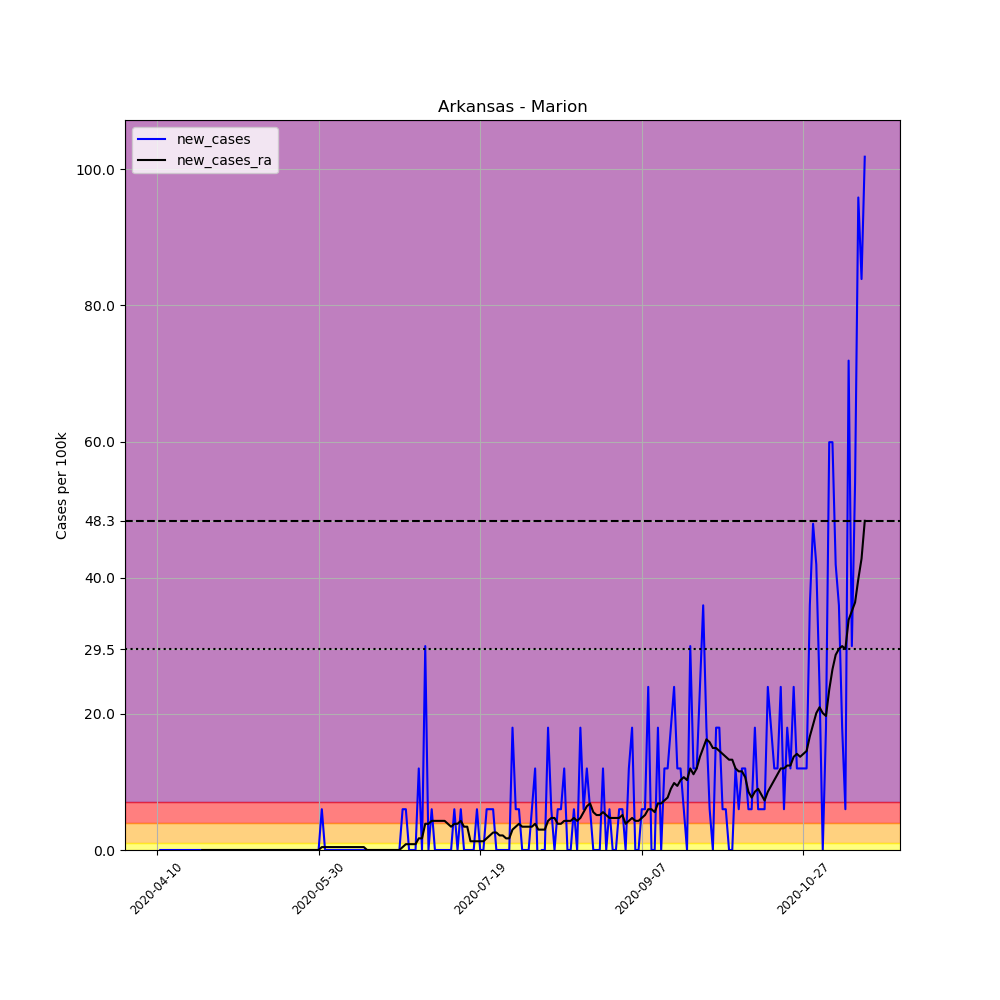

The file beside this chart, header and first rows:
, date, county, state, fips, cases, deaths, COUNTY, STNAME, CTYNAME, POPESTIMATE2019, per_100k, new_cases, new_cases_ra
609406, 2020-04-10, Marion, Arkansas, 5089, 1, 0, 89, Arkansas, Marion, 16694, 5.99, , 
609407, 2020-04-11, Marion, Arkansas, 5089, 1, 0, 89, Arkansas, Marion, 16694, 5.99, 0.0, 
609408, 2020-04-12, Marion, Arkansas, 5089, 1, 0, 89, Arkansas, Marion, 16694, 5.99, 0.0, 
609409, 2020-04-13, Marion, Arkansas, 5089, 1, 0, 89, Arkansas, Marion, 16694, 5.99, 0.0, 
609410, 2020-04-14, Marion, Arkansas, 5089, 1, 0, 89, Arkansas, Marion, 16694, 5.99, 0.0, 
609411, 2020-04-15, Marion, Arkansas, 5089, 1, 0, 89, Arkansas, Marion, 16694, 5.99, 0.0, 
609412, 2020-04-16, Marion, Arkansas, 5089, 1, 0, 89, Arkansas, Marion, 16694, 5.99, 0.0, 
609413, 2020-04-17, Marion, Arkansas, 5089, 1, 0, 89, Arkansas, Marion, 16694, 5.99, 0.0, 
609414, 2020-04-18, Marion, Arkansas, 5089, 1, 0, 89, Arkansas, Marion, 16694, 5.99, 0.0, 
609415, 2020-04-19, Marion, Arkansas, 5089, 1, 0, 89, Arkansas, Marion, 16694, 5.99, 0.0, 
609416, 2020-04-20, Marion, Arkansas, 5089, 1, 0, 89, Arkansas, Marion, 16694, 5.99, 0.0, 
609417, 2020-04-21, Marion, Arkansas, 5089, 1, 0, 89, Arkansas, Marion, 16694, 5.99, 0.0, 
609418, 2020-04-22, Marion, Arkansas, 5089, 1, 0, 89, Arkansas, Marion, 16694, 5.99, 0.0, 
609419, 2020-04-23, Marion, Arkansas, 5089, 1, 0, 89, Arkansas, Marion, 16694, 5.99, 0.0, 
609420, 2020-04-24, Marion, Arkansas, 5089, 1, 0, 89, Arkansas, Marion, 16694, 5.99, 0.0, 0.0
609421, 2020-04-25, Marion, Arkansas, 5089, 1, 0, 89, Arkansas, Marion, 16694, 5.99, 0.0, 0.0
609422, 2020-04-26, Marion, Arkansas, 5089, 1, 0, 89, Arkansas, Marion, 16694, 5.99, 0.0, 0.0
609423, 2020-04-27, Marion, Arkansas, 5089, 1, 0, 89, Arkansas, Marion, 16694, 5.99, 0.0, 0.0
609424, 2020-04-28, Marion, Arkansas, 5089, 1, 0, 89, Arkansas, Marion, 16694, 5.99, 0.0, 0.0
609425, 2020-04-29, Marion, Arkansas, 5089, 1, 0, 89, Arkansas, Marion, 16694, 5.99, 0.0, 0.0
609426, 2020-04-30, Marion, Arkansas, 5089, 1, 0, 89, Arkansas, Marion, 16694, 5.99, 0.0, 0.0
609427, 2020-05-01, Marion, Arkansas, 5089, 1, 0, 89, Arkansas, Marion, 16694, 5.99, 0.0, 0.0
609428, 2020-05-02, Marion, Arkansas, 5089, 1, 0, 89, Arkansas, Marion, 16694, 5.99, 0.0, 0.0
609429, 2020-05-03, Marion, Arkansas, 5089, 1, 0, 89, Arkansas, Marion, 16694, 5.99, 0.0, 0.0
609430, 2020-05-04, Marion, Arkansas, 5089, 1, 0, 89, Arkansas, Marion, 16694, 5.99, 0.0, 0.0
609431, 2020-05-05, Marion, Arkansas, 5089, 1, 0, 89, Arkansas, Marion, 16694, 5.99, 0.0, 0.0
609432, 2020-05-06, Marion, Arkansas, 5089, 1, 0, 89, Arkansas, Marion, 16694, 5.99, 0.0, 0.0
609433, 2020-05-07, Marion, Arkansas, 5089, 1, 0, 89, Arkansas, Marion, 16694, 5.99, 0.0, 0.0
609434, 2020-05-08, Marion, Arkansas, 5089, 1, 0, 89, Arkansas, Marion, 16694, 5.99, 0.0, 0.0
609435, 2020-05-09, Marion, Arkansas, 5089, 1, 0, 89, Arkansas, Marion, 16694, 5.99, 0.0, 0.0
609436, 2020-05-10, Marion, Arkansas, 5089, 1, 0, 89, Arkansas, Marion, 16694, 5.99, 0.0, 0.0
609437, 2020-05-11, Marion, Arkansas, 5089, 1, 0, 89, Arkansas, Marion, 16694, 5.99, 0.0, 0.0
609438, 2020-05-12, Marion, Arkansas, 5089, 1, 0, 89, Arkansas, Marion, 16694, 5.99, 0.0, 0.0
609439, 2020-05-13, Marion, Arkansas, 5089, 1, 0, 89, Arkansas, Marion, 16694, 5.99, 0.0, 0.0
609440, 2020-05-14, Marion, Arkansas, 5089, 1, 0, 89, Arkansas, Marion, 16694, 5.99, 0.0, 0.0
609441, 2020-05-15, Marion, Arkansas, 5089, 1, 0, 89, Arkansas, Marion, 16694, 5.99, 0.0, 0.0
609442, 2020-05-16, Marion, Arkansas, 5089, 1, 0, 89, Arkansas, Marion, 16694, 5.99, 0.0, 0.0
609443, 2020-05-17, Marion, Arkansas, 5089, 1, 0, 89, Arkansas, Marion, 16694, 5.99, 0.0, 0.0
609444, 2020-05-18, Marion, Arkansas, 5089, 1, 0, 89, Arkansas, Marion, 16694, 5.99, 0.0, 0.0
609445, 2020-05-19, Marion, Arkansas, 5089, 1, 0, 89, Arkansas, Marion, 16694, 5.99, 0.0, 0.0
609446, 2020-05-20, Marion, Arkansas, 5089, 1, 0, 89, Arkansas, Marion, 16694, 5.99, 0.0, 0.0
609447, 2020-05-21, Marion, Arkansas, 5089, 1, 0, 89, Arkansas, Marion, 16694, 5.99, 0.0, 0.0
609448, 2020-05-22, Marion, Arkansas, 5089, 1, 0, 89, Arkansas, Marion, 16694, 5.99, 0.0, 0.0
609449, 2020-05-23, Marion, Arkansas, 5089, 1, 0, 89, Arkansas, Marion, 16694, 5.99, 0.0, 0.0
609450, 2020-05-24, Marion, Arkansas, 5089, 1, 0, 89, Arkansas, Marion, 16694, 5.99, 0.0, 0.0
609451, 2020-05-25, Marion, Arkansas, 5089, 1, 0, 89, Arkansas, Marion, 16694, 5.99, 0.0, 0.0
609452, 2020-05-26, Marion, Arkansas, 5089, 1, 0, 89, Arkansas, Marion, 16694, 5.99, 0.0, 0.0
609453, 2020-05-27, Marion, Arkansas, 5089, 1, 0, 89, Arkansas, Marion, 16694, 5.99, 0.0, 0.0
609454, 2020-05-28, Marion, Arkansas, 5089, 1, 0, 89, Arkansas, Marion, 16694, 5.99, 0.0, 0.0
609455, 2020-05-29, Marion, Arkansas, 5089, 1, 0, 89, Arkansas, Marion, 16694, 5.99, 0.0, 0.0
609456, 2020-05-30, Marion, Arkansas, 5089, 1, 0, 89, Arkansas, Marion, 16694, 5.99, 0.0, 0.0
609457, 2020-05-31, Marion, Arkansas, 5089, 2, 0, 89, Arkansas, Marion, 16694, 11.98, 5.99, 0.4279
609458, 2020-06-01, Marion, Arkansas, 5089, 2, 0, 89, Arkansas, Marion, 16694, 11.98, 0.0, 0.4279
609459, 2020-06-02, Marion, Arkansas, 5089, 2, 0, 89, Arkansas, Marion, 16694, 11.98, 0.0, 0.4279
609460, 2020-06-03, Marion, Arkansas, 5089, 2, 0, 89, Arkansas, Marion, 16694, 11.98, 0.0, 0.4279
609461, 2020-06-04, Marion, Arkansas, 5089, 2, 0, 89, Arkansas, Marion, 16694, 11.98, 0.0, 0.4279
609462, 2020-06-05, Marion, Arkansas, 5089, 2, 0, 89, Arkansas, Marion, 16694, 11.98, 0.0, 0.4279
609463, 2020-06-06, Marion, Arkansas, 5089, 2, 0, 89, Arkansas, Marion, 16694, 11.98, 0.0, 0.4279
609464, 2020-06-07, Marion, Arkansas, 5089, 2, 0, 89, Arkansas, Marion, 16694, 11.98, 0.0, 0.4279
609465, 2020-06-08, Marion, Arkansas, 5089, 2, 0, 89, Arkansas, Marion, 16694, 11.98, 0.0, 0.4279
... 160 more rows
